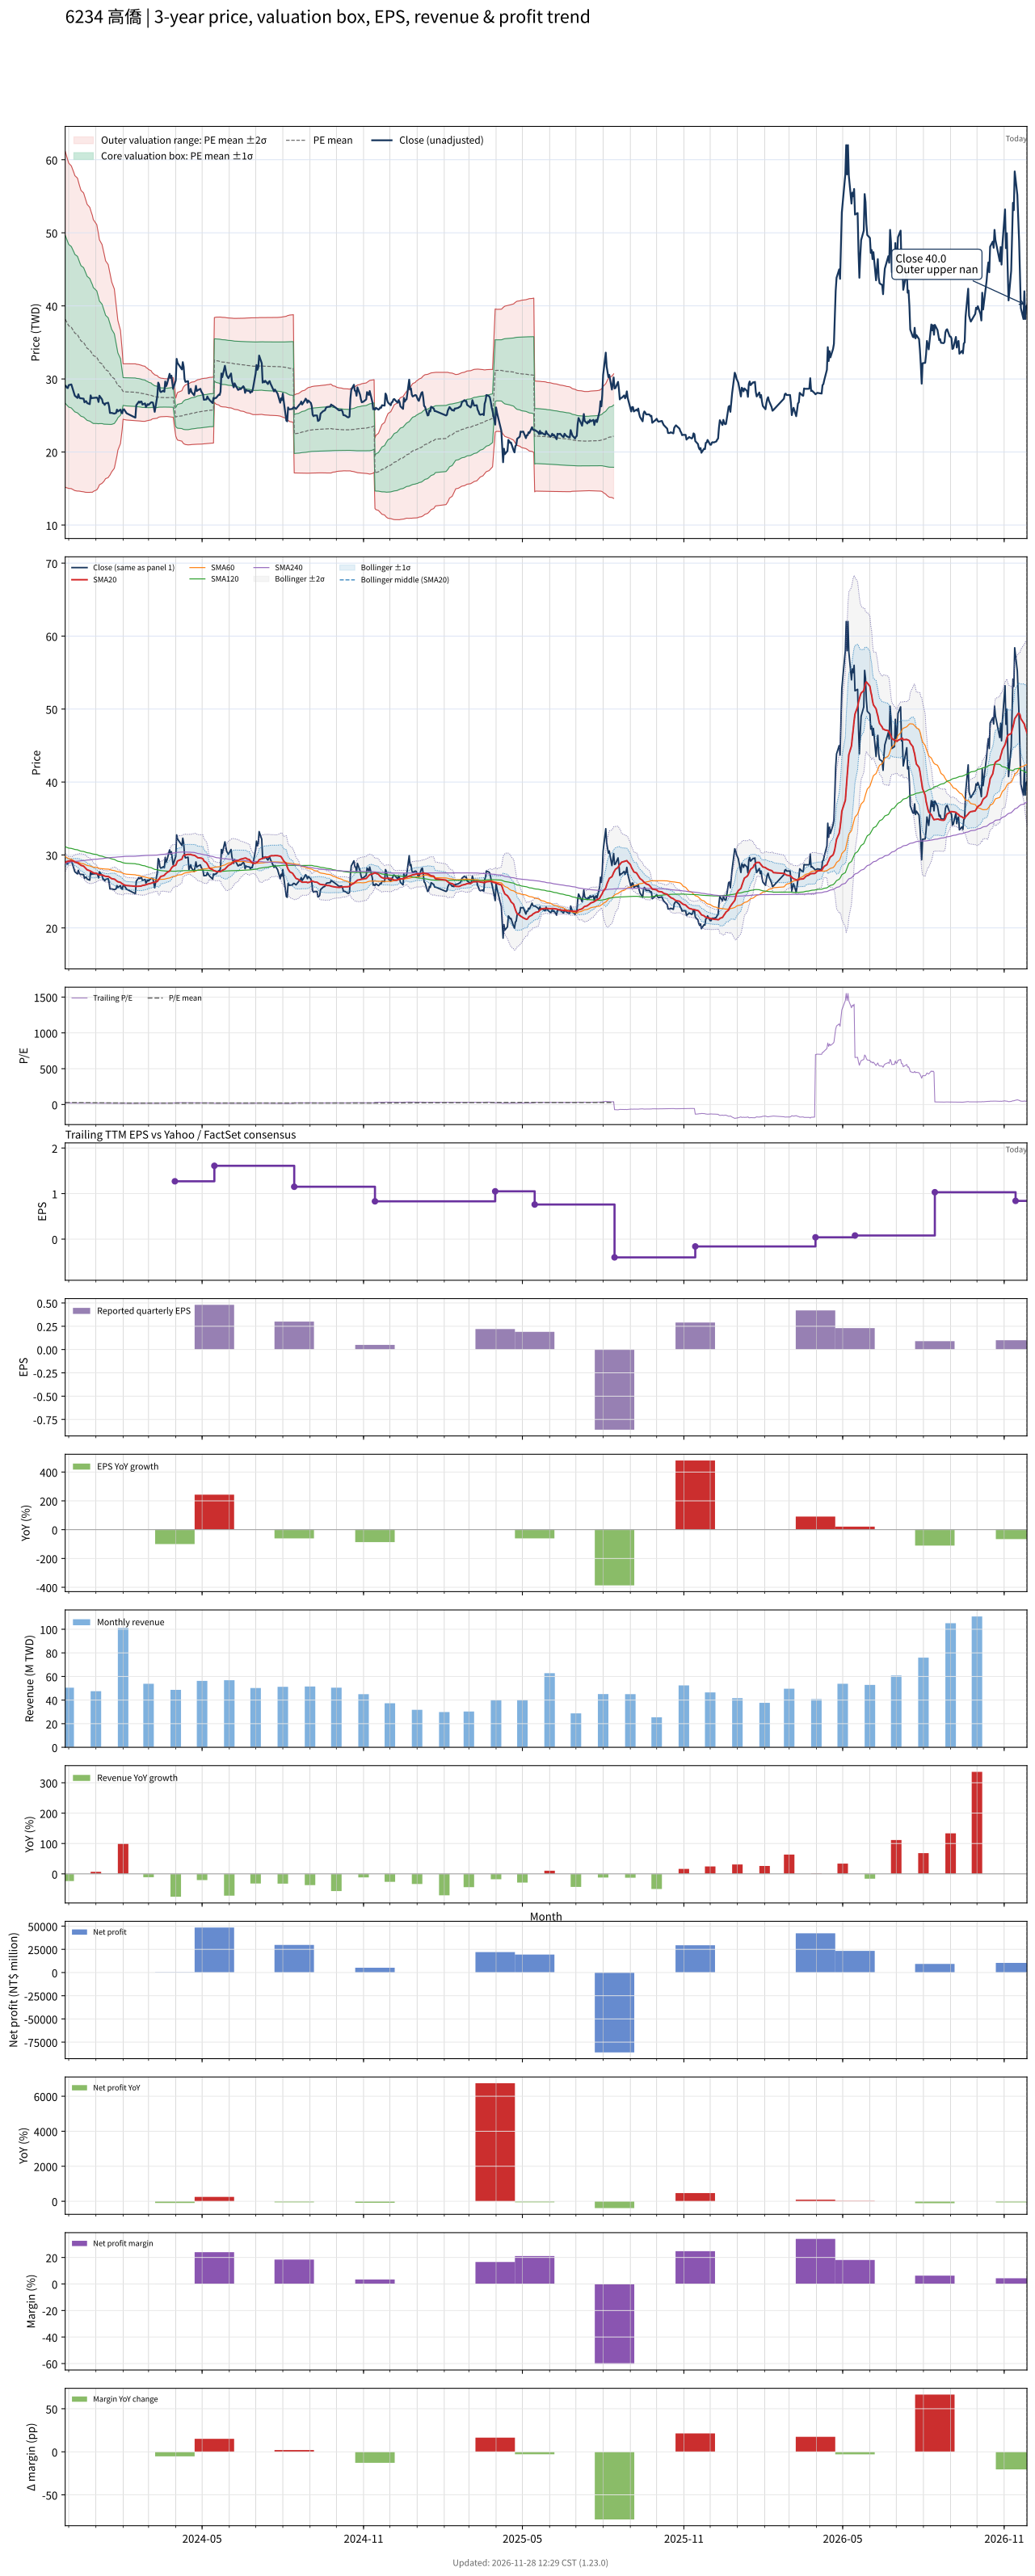

Data behind this chart, as committed beside it:
# chart-version: skill-stock-dynamic-val…
date, close, available_date, period_end, eps, ttm_eps, pe, pe_mean, pe_std, price_m2, price_m1, price_mean, price_p1, price_p2, forward_eps, forward_pe, forward_pe_mean, forward_pe_std, forward_price_m2, forward_price_m1, forward_price_mean, forward_price_p1, forward_price_p2, sma20
2023-11-27, 29.1, 2023-11-14, 2023-09-30, 0.37, 1.41, 20.64, 27.07, 8.155, 15.18, 26.68, 38.17, 49.67, 61.17, , , , , , , , , , 28.98
2023-11-28, 29, 2023-11-14, 2023-09-30, 0.37, 1.41, 20.57, 26.91, 8.085, 15.14, 26.54, 37.94, 49.34, 60.74, , , , , , , , , , 29.05
2023-11-29, 28.8, 2023-11-14, 2023-09-30, 0.37, 1.41, 20.43, 26.75, 8.023, 15.09, 26.41, 37.72, 49.03, 60.34, , , , , , , , , , 29.11
2023-11-30, 28.75, 2023-11-14, 2023-09-30, 0.37, 1.41, 20.39, 26.59, 7.96, 15.05, 26.27, 37.5, 48.72, 59.94, , , , , , , , , , 29.14
2023-12-01, 29.15, 2023-11-14, 2023-09-30, 0.37, 1.41, 20.67, 26.44, 7.894, 15.02, 26.15, 37.28, 48.41, 59.54, , , , , , , , , , 29.18
2023-12-04, 29.25, 2023-11-14, 2023-09-30, 0.37, 1.41, 20.74, 26.29, 7.831, 14.99, 26.03, 37.07, 48.11, 59.16, , , , , , , , , , 29.2
2023-12-05, 28.85, 2023-11-14, 2023-09-30, 0.37, 1.41, 20.46, 26.15, 7.788, 14.92, 25.9, 36.88, 47.86, 58.84, , , , , , , , , , 29.2
2023-12-06, 28.5, 2023-11-14, 2023-09-30, 0.37, 1.41, 20.21, 26.02, 7.745, 14.84, 25.76, 36.68, 47.6, 58.53, , , , , , , , , , 29.18
2023-12-07, 28.05, 2023-11-14, 2023-09-30, 0.37, 1.41, 19.89, 25.88, 7.702, 14.77, 25.63, 36.49, 47.34, 58.2, , , , , , , , , , 29.12
2023-12-08, 27.7, 2023-11-14, 2023-09-30, 0.37, 1.41, 19.65, 25.72, 7.643, 14.72, 25.5, 36.27, 47.05, 57.82, , , , , , , , , , 29.02
2023-12-11, 27.4, 2023-11-14, 2023-09-30, 0.37, 1.41, 19.43, 25.58, 7.594, 14.65, 25.36, 36.07, 46.77, 57.48, , , , , , , , , , 28.92
2023-12-12, 27.9, 2023-11-14, 2023-09-30, 0.37, 1.41, 19.79, 25.42, 7.511, 14.66, 25.25, 35.84, 46.43, 57.02, , , , , , , , , , 28.84
2023-12-13, 27.5, 2023-11-14, 2023-09-30, 0.37, 1.41, 19.5, 25.26, 7.438, 14.65, 25.13, 35.62, 46.11, 56.6, , , , , , , , , , 28.78
2023-12-14, 27.35, 2023-11-14, 2023-09-30, 0.37, 1.41, 19.4, 25.11, 7.367, 14.63, 25.02, 35.41, 45.79, 56.18, , , , , , , , , , 28.68
2023-12-15, 27.35, 2023-11-14, 2023-09-30, 0.37, 1.41, 19.4, 24.97, 7.307, 14.6, 24.9, 35.2, 45.5, 55.81, , , , , , , , , , 28.58
2023-12-18, 27.3, 2023-11-14, 2023-09-30, 0.37, 1.41, 19.36, 24.83, 7.252, 14.55, 24.78, 35, 45.23, 55.45, , , , , , , , , , 28.47
2023-12-19, 26.8, 2023-11-14, 2023-09-30, 0.37, 1.41, 19.01, 24.68, 7.191, 14.52, 24.66, 34.8, 44.94, 55.08, , , , , , , , , , 28.35
2023-12-20, 26.95, 2023-11-14, 2023-09-30, 0.37, 1.41, 19.11, 24.54, 7.13, 14.49, 24.55, 34.6, 44.65, 54.7, , , , , , , , , , 28.23
2023-12-21, 26.95, 2023-11-14, 2023-09-30, 0.37, 1.41, 19.11, 24.39, 7.064, 14.48, 24.44, 34.4, 44.36, 54.32, , , , , , , , , , 28.11
2023-12-22, 26.7, 2023-11-14, 2023-09-30, 0.37, 1.41, 18.94, 24.25, 6.99, 14.48, 24.33, 34.19, 44.04, 53.9, , , , , , , , , , 27.97
2023-12-25, 26.55, 2023-11-14, 2023-09-30, 0.37, 1.41, 18.83, 24.1, 6.918, 14.47, 24.23, 33.98, 43.74, 53.49, , , , , , , , , , 27.84
2023-12-26, 27.75, 2023-11-14, 2023-09-30, 0.37, 1.41, 19.68, 23.96, 6.84, 14.5, 24.14, 33.79, 43.43, 53.08, , , , , , , , , , 27.78
2023-12-27, 27.35, 2023-11-14, 2023-09-30, 0.37, 1.41, 19.4, 23.83, 6.776, 14.5, 24.05, 33.61, 43.16, 52.72, , , , , , , , , , 27.7
2023-12-28, 27.4, 2023-11-14, 2023-09-30, 0.37, 1.41, 19.43, 23.71, 6.717, 14.49, 23.96, 33.43, 42.9, 52.37, , , , , , , , , , 27.64
2023-12-29, 27.4, 2023-11-14, 2023-09-30, 0.37, 1.41, 19.43, 23.55, 6.599, 14.6, 23.91, 33.21, 42.52, 51.82, , , , , , , , , , 27.55
2024-01-02, 27.45, 2023-11-14, 2023-09-30, 0.37, 1.41, 19.47, 23.38, 6.435, 14.83, 23.9, 32.97, 42.04, 51.12, , , , , , , , , , 27.46
2024-01-03, 27.3, 2023-11-14, 2023-09-30, 0.37, 1.41, 19.36, 23.22, 6.292, 15, 23.87, 32.75, 41.62, 50.49, , , , , , , , , , 27.38
2024-01-04, 26.85, 2023-11-14, 2023-09-30, 0.37, 1.41, 19.04, 23.06, 6.132, 15.22, 23.86, 32.51, 41.16, 49.8, , , , , , , , , , 27.3
2024-01-05, 27.7, 2023-11-14, 2023-09-30, 0.37, 1.41, 19.65, 22.89, 5.946, 15.51, 23.89, 32.28, 40.66, 49.05, , , , , , , , , , 27.28
2024-01-08, 27.2, 2023-11-14, 2023-09-30, 0.37, 1.41, 19.29, 22.74, 5.794, 15.72, 23.89, 32.06, 40.23, 48.4, , , , , , , , , , 27.26
2024-01-09, 26.7, 2023-11-14, 2023-09-30, 0.37, 1.41, 18.94, 22.6, 5.678, 15.85, 23.85, 31.86, 39.87, 47.87, , , , , , , , , , 27.22
2024-01-10, 26.65, 2023-11-14, 2023-09-30, 0.37, 1.41, 18.9, 22.46, 5.568, 15.97, 23.82, 31.67, 39.52, 47.37, , , , , , , , , , 27.16
2024-01-11, 26.45, 2023-11-14, 2023-09-30, 0.37, 1.41, 18.76, 22.31, 5.428, 16.16, 23.81, 31.46, 39.11, 46.77, , , , , , , , , , 27.11
2024-01-12, 26.65, 2023-11-14, 2023-09-30, 0.37, 1.41, 18.9, 22.17, 5.289, 16.35, 23.8, 31.26, 38.72, 46.17, , , , , , , , , , 27.07
2024-01-15, 26.75, 2023-11-14, 2023-09-30, 0.37, 1.41, 18.97, 22.04, 5.169, 16.5, 23.79, 31.08, 38.36, 45.65, , , , , , , , , , 27.04
2024-01-16, 26.25, 2023-11-14, 2023-09-30, 0.37, 1.41, 18.62, 21.9, 5.033, 16.69, 23.78, 30.88, 37.98, 45.07, , , , , , , , , , 26.99
2024-01-17, 25.35, 2023-11-14, 2023-09-30, 0.37, 1.41, 17.98, 21.76, 4.909, 16.84, 23.76, 30.69, 37.61, 44.53, , , , , , , , , , 26.92
2024-01-18, 25.35, 2023-11-14, 2023-09-30, 0.37, 1.41, 17.98, 21.62, 4.756, 17.07, 23.77, 30.48, 37.19, 43.89, , , , , , , , , , 26.84
2024-01-19, 25.35, 2023-11-14, 2023-09-30, 0.37, 1.41, 17.98, 21.48, 4.608, 17.29, 23.78, 30.28, 36.78, 43.28, , , , , , , , , , 26.76
2024-01-22, 25.25, 2023-11-14, 2023-09-30, 0.37, 1.41, 17.91, 21.31, 4.35, 17.78, 23.91, 30.04, 36.17, 42.31, , , , , , , , , , 26.68
2024-01-23, 25.3, 2023-11-14, 2023-09-30, 0.37, 1.41, 17.94, 21.13, 4.061, 18.35, 24.07, 29.8, 35.53, 41.25, , , , , , , , , , 26.62
2024-01-24, 25.35, 2023-11-14, 2023-09-30, 0.37, 1.41, 17.98, 20.98, 3.802, 18.86, 24.22, 29.58, 34.94, 40.3, , , , , , , , , , 26.5
2024-01-25, 25.8, 2023-11-14, 2023-09-30, 0.37, 1.41, 18.3, 20.82, 3.495, 19.5, 24.43, 29.35, 34.28, 39.21, , , , , , , , , , 26.43
2024-01-26, 25.55, 2023-11-14, 2023-09-30, 0.37, 1.41, 18.12, 20.66, 3.153, 20.24, 24.68, 29.13, 33.57, 38.02, , , , , , , , , , 26.33
2024-01-29, 25.8, 2023-11-14, 2023-09-30, 0.37, 1.41, 18.3, 20.5, 2.747, 21.15, 25.03, 28.9, 32.77, 36.64, , , , , , , , , , 26.25
2024-01-30, 25.4, 2023-11-14, 2023-09-30, 0.37, 1.41, 18.01, 20.34, 2.309, 22.17, 25.42, 28.68, 31.93, 35.19, , , , , , , , , , 26.15
2024-01-31, 25.3, 2023-11-14, 2023-09-30, 0.37, 1.41, 17.94, 20.2, 1.893, 23.14, 25.81, 28.48, 31.15, 33.82, , , , , , , , , , 26.05
2024-02-01, 25.8, 2023-11-14, 2023-09-30, 0.37, 1.41, 18.3, 20.06, 1.345, 24.49, 26.39, 28.29, 30.18, 32.08, , , , , , , , , , 26
2024-02-02, 25.85, 2023-11-14, 2023-09-30, 0.37, 1.41, 18.33, 20.04, 1.353, 24.44, 26.35, 28.26, 30.17, 32.08, , , , , , , , , , 25.91
2024-02-05, 25.3, 2023-11-14, 2023-09-30, 0.37, 1.41, 17.94, 20.02, 1.366, 24.38, 26.3, 28.23, 30.16, 32.08, , , , , , , , , , 25.81
2024-02-15, 24.7, 2023-11-14, 2023-09-30, 0.37, 1.41, 17.52, 19.99, 1.378, 24.3, 26.24, 28.18, 30.13, 32.07, , , , , , , , , , 25.71
2024-02-16, 26.4, 2023-11-14, 2023-09-30, 0.37, 1.41, 18.72, 19.96, 1.373, 24.27, 26.21, 28.15, 30.08, 32.02, , , , , , , , , , 25.7
2024-02-19, 26.9, 2023-11-14, 2023-09-30, 0.37, 1.41, 19.08, 19.94, 1.367, 24.26, 26.19, 28.12, 30.04, 31.97, , , , , , , , , , 25.72
2024-02-20, 26.75, 2023-11-14, 2023-09-30, 0.37, 1.41, 18.97, 19.92, 1.362, 24.25, 26.17, 28.09, 30.01, 31.93, , , , , , , , , , 25.73
2024-02-21, 26.9, 2023-11-14, 2023-09-30, 0.37, 1.41, 19.08, 19.9, 1.361, 24.23, 26.15, 28.07, 29.99, 31.9, , , , , , , , , , 25.73
2024-02-22, 26.9, 2023-11-14, 2023-09-30, 0.37, 1.41, 19.08, 19.89, 1.357, 24.21, 26.13, 28.04, 29.95, 31.87, , , , , , , , , , 25.77
2024-02-23, 26.5, 2023-11-14, 2023-09-30, 0.37, 1.41, 18.79, 19.86, 1.348, 24.2, 26.1, 28, 29.9, 31.8, , , , , , , , , , 25.82
2024-02-26, 26.65, 2023-11-14, 2023-09-30, 0.37, 1.41, 18.9, 19.83, 1.336, 24.2, 26.08, 27.97, 29.85, 31.73, , , , , , , , , , 25.89
2024-02-27, 26.15, 2023-11-14, 2023-09-30, 0.37, 1.41, 18.55, 19.79, 1.3, 24.24, 26.08, 27.91, 29.74, 31.58, , , , , , , , , , 25.93
... 669 more rows
